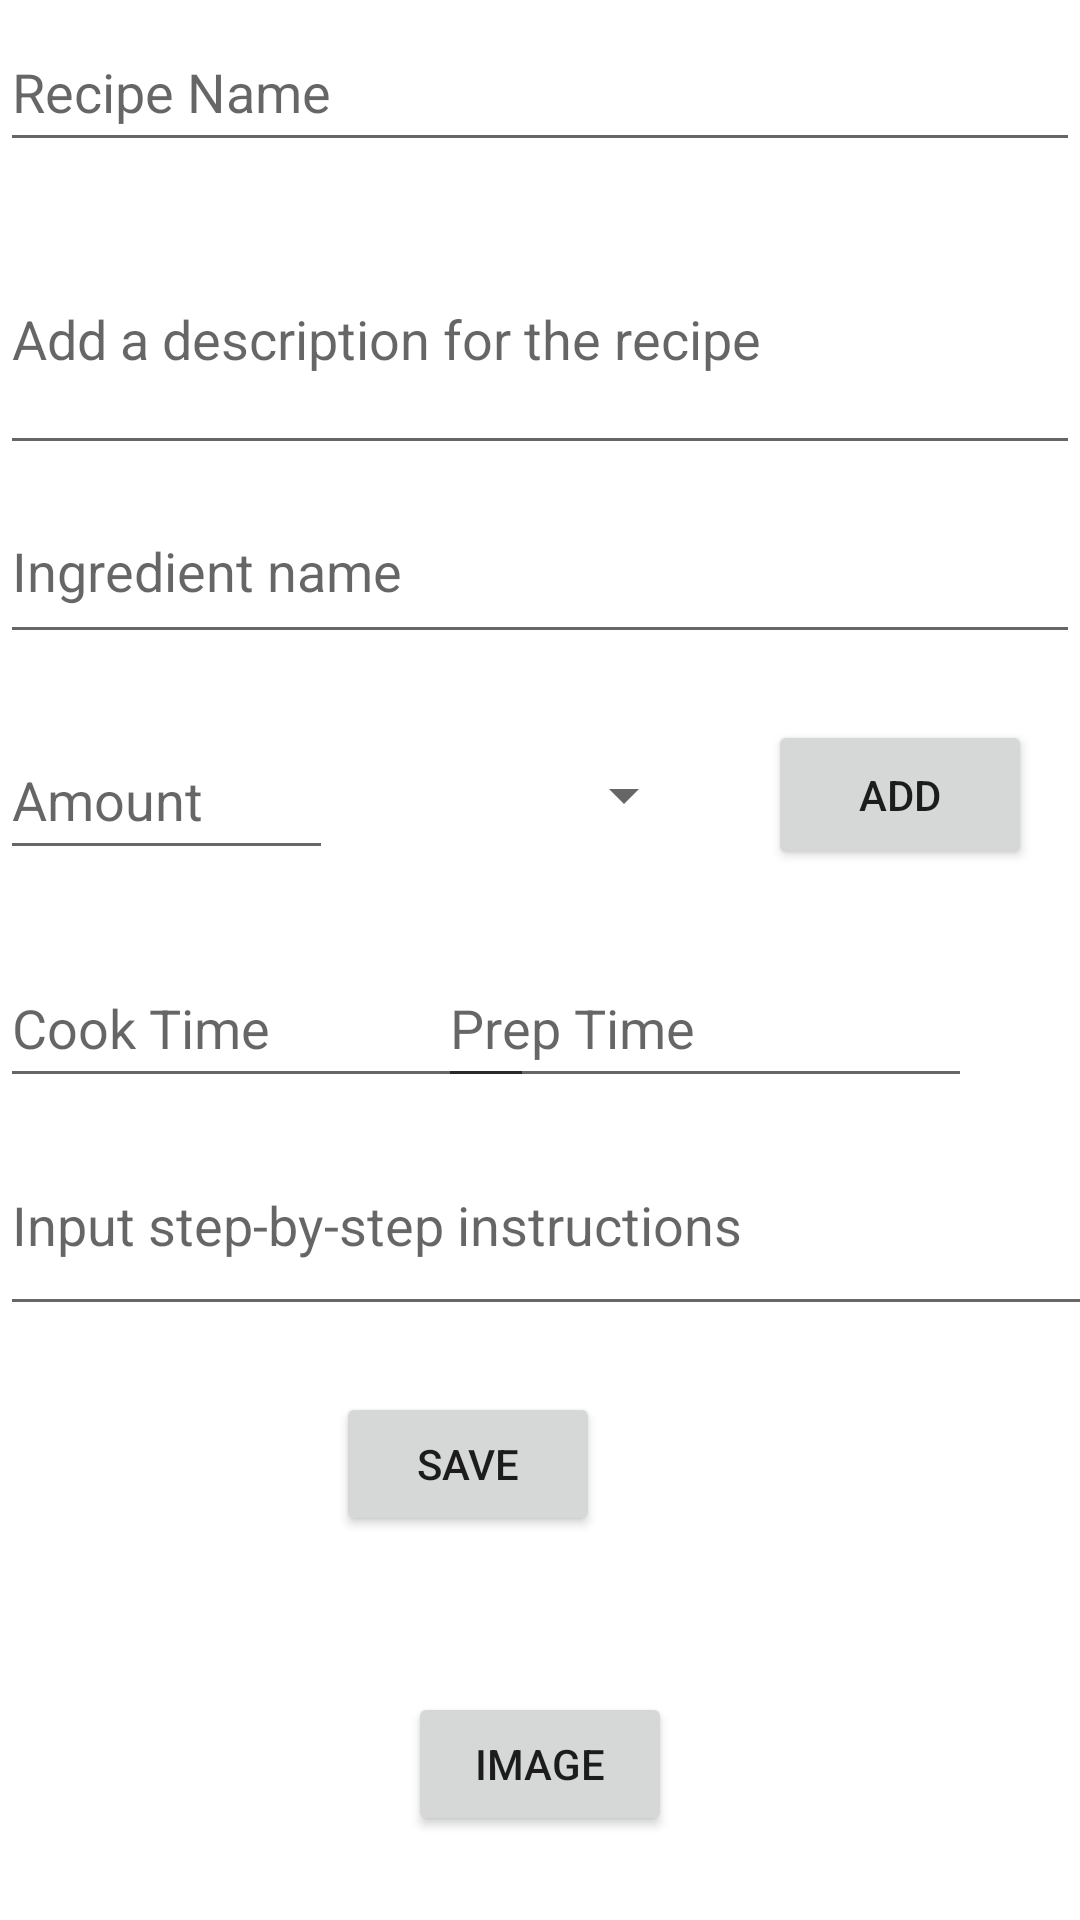

Reconstruct the res/layout file that produces this screen, plus the resources it refers to.
<!-- AndroidManifest.xml: application theme Theme.Pocket_Chef_Application.NoActionBar -->
<!-- res/layout/activity_upload.xml -->
<?xml version="1.0" encoding="utf-8"?>

<androidx.constraintlayout.widget.ConstraintLayout xmlns:android="http://schemas.android.com/apk/res/android"
    xmlns:app="http://schemas.android.com/apk/res-auto"
    xmlns:tools="http://schemas.android.com/tools"
    android:id="@+id/upload_fragment"
    android:layout_width="match_parent"
    android:layout_height="match_parent"
    tools:context=".UploadActivity">


    <EditText
        android:id="@+id/cookTime"
        android:layout_width="178dp"
        android:layout_height="50dp"
        android:layout_marginTop="316dp"
        android:hint="@string/cook_time"
        app:layout_constraintEnd_toStartOf="@+id/prepTime"
        app:layout_constraintHorizontal_bias="0.0"
        app:layout_constraintStart_toStartOf="parent"
        app:layout_constraintTop_toTopOf="parent" />

    <EditText
        android:id="@+id/recipeName"
        android:layout_width="match_parent"
        android:layout_height="50dp"
        android:layout_marginTop="4dp"
        android:ems="10"
        android:hint="@string/recipe_name"
        android:importantForAutofill="no"
        android:inputType="textPersonName"
        app:layout_constraintEnd_toEndOf="parent"
        app:layout_constraintHorizontal_bias="0.0"
        app:layout_constraintStart_toStartOf="parent"
        app:layout_constraintTop_toTopOf="parent" />

    <EditText
        android:id="@+id/ingredient"
        android:layout_width="match_parent"
        android:layout_height="50dp"
        android:layout_marginTop="168dp"
        android:autofillHints=""
        android:ems="10"
        android:gravity="start|top"
        android:hint="@string/ingredient_name"
        android:inputType="textMultiLine"
        app:layout_constraintEnd_toEndOf="parent"
        app:layout_constraintHorizontal_bias="1.0"
        app:layout_constraintStart_toStartOf="parent"
        app:layout_constraintTop_toTopOf="parent" />

    <EditText
        android:id="@+id/instructions"
        android:layout_width="406dp"
        android:layout_height="56dp"
        android:layout_marginTop="364dp"
        android:autofillHints=""
        android:ems="10"
        android:gravity="start|top"
        android:hint="@string/input_step_by_step_instructions"
        android:inputType="textMultiLine"
        app:layout_constraintBottom_toTopOf="@+id/save"
        app:layout_constraintEnd_toEndOf="parent"
        app:layout_constraintHorizontal_bias="0.0"
        app:layout_constraintStart_toStartOf="parent"
        app:layout_constraintTop_toTopOf="parent" />

    <Button
        android:id="@+id/save"
        android:layout_width="wrap_content"
        android:layout_height="wrap_content"
        android:layout_marginTop="464dp"
        android:layout_marginEnd="160dp"
        android:layout_marginRight="160dp"
        android:text="@string/save"
        app:layout_constraintEnd_toEndOf="parent"
        app:layout_constraintTop_toTopOf="parent" />

    <Spinner
        android:id="@+id/measure"
        android:layout_width="149dp"
        android:layout_height="50dp"
        android:layout_marginTop="240dp"
        android:layout_marginEnd="128dp"
        android:layout_marginRight="128dp"
        app:layout_constraintEnd_toEndOf="parent"
        app:layout_constraintTop_toTopOf="parent" />

    <EditText
        android:id="@+id/prepTime"
        android:layout_width="178dp"
        android:layout_height="50dp"
        android:layout_marginTop="316dp"
        android:layout_marginEnd="36dp"
        android:layout_marginRight="36dp"
        android:hint="@string/prep_time"
        app:layout_constraintEnd_toEndOf="parent"
        app:layout_constraintTop_toTopOf="parent" />

    <EditText
        android:id="@+id/amount"
        android:layout_width="111dp"
        android:layout_height="50dp"
        android:layout_marginTop="240dp"
        android:hint="@string/amount"
        app:layout_constraintStart_toStartOf="parent"
        app:layout_constraintTop_toTopOf="parent"
        />

    <Button
        android:id="@+id/add"
        android:layout_width="wrap_content"
        android:layout_height="50dp"
        android:layout_marginTop="240dp"
        android:layout_marginEnd="16dp"
        android:layout_marginRight="16dp"
        android:text="@string/add"
        app:layout_constraintEnd_toEndOf="parent"
        app:layout_constraintTop_toTopOf="parent" />

    <EditText
        android:id="@+id/description"
        android:layout_width="match_parent"
        android:layout_height="87dp"
        android:layout_marginTop="68dp"
        android:hint="@string/add_a_description_for_the_recipe"
        app:layout_constraintStart_toStartOf="parent"
        app:layout_constraintTop_toTopOf="parent" />

    <Button
        android:id="@+id/cameraButton"
        android:layout_width="wrap_content"
        android:layout_height="wrap_content"
        android:layout_marginBottom="28dp"
        android:text="Image"
        app:layout_constraintBottom_toBottomOf="parent"
        app:layout_constraintEnd_toEndOf="parent"
        app:layout_constraintStart_toStartOf="parent" />

</androidx.constraintlayout.widget.ConstraintLayout>
<!-- resources referenced by this layout -->
<resources>
  <string name="add">Add</string>
  <string name="add_a_description_for_the_recipe">Add a description for the recipe</string>
  <string name="amount">Amount</string>
  <string name="cook_time">Cook Time</string>
  <string name="ingredient_name">Ingredient name</string>
  <string name="input_step_by_step_instructions">Input step-by-step instructions</string>
  <string name="prep_time">Prep Time</string>
  <string name="recipe_name">Recipe Name</string>
  <string name="save">Save</string>
  <style name="Theme.Pocket_Chef_Application.NoActionBar">
          <item name="windowActionBar">false</item>
          <item name="windowNoTitle">true</item>
      </style>
</resources>
